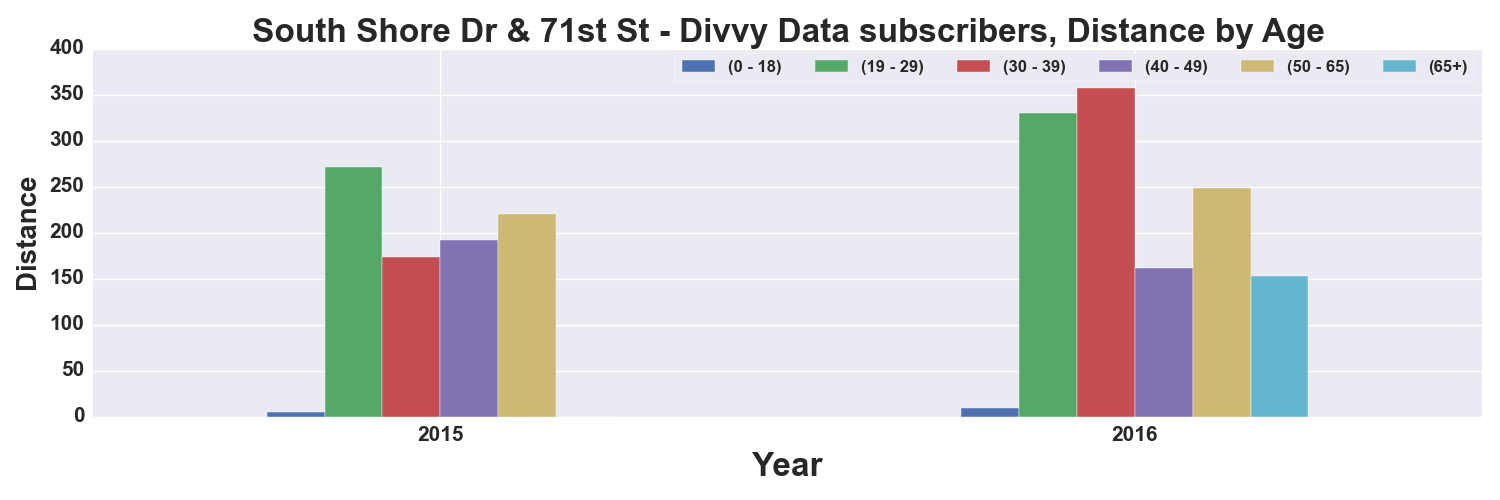

The table this chart was drawn from, first rows:
, START TIME YEAR, DISTANCE_Miles, DISTANCE_Miles, DISTANCE_Miles, DISTANCE_Miles, DISTANCE_Miles, DISTANCE_Miles
AGE_GROUP, , 0 - 18, 19 - 29, 30 - 39, 40 - 49, 50 - 65, 65+
0, 2015, 4.505, 271.6, 173.3, 191.8, 219.8, 
1, 2016, 9.589, 330.1, 357, 161.8, 248.4, 152.6
